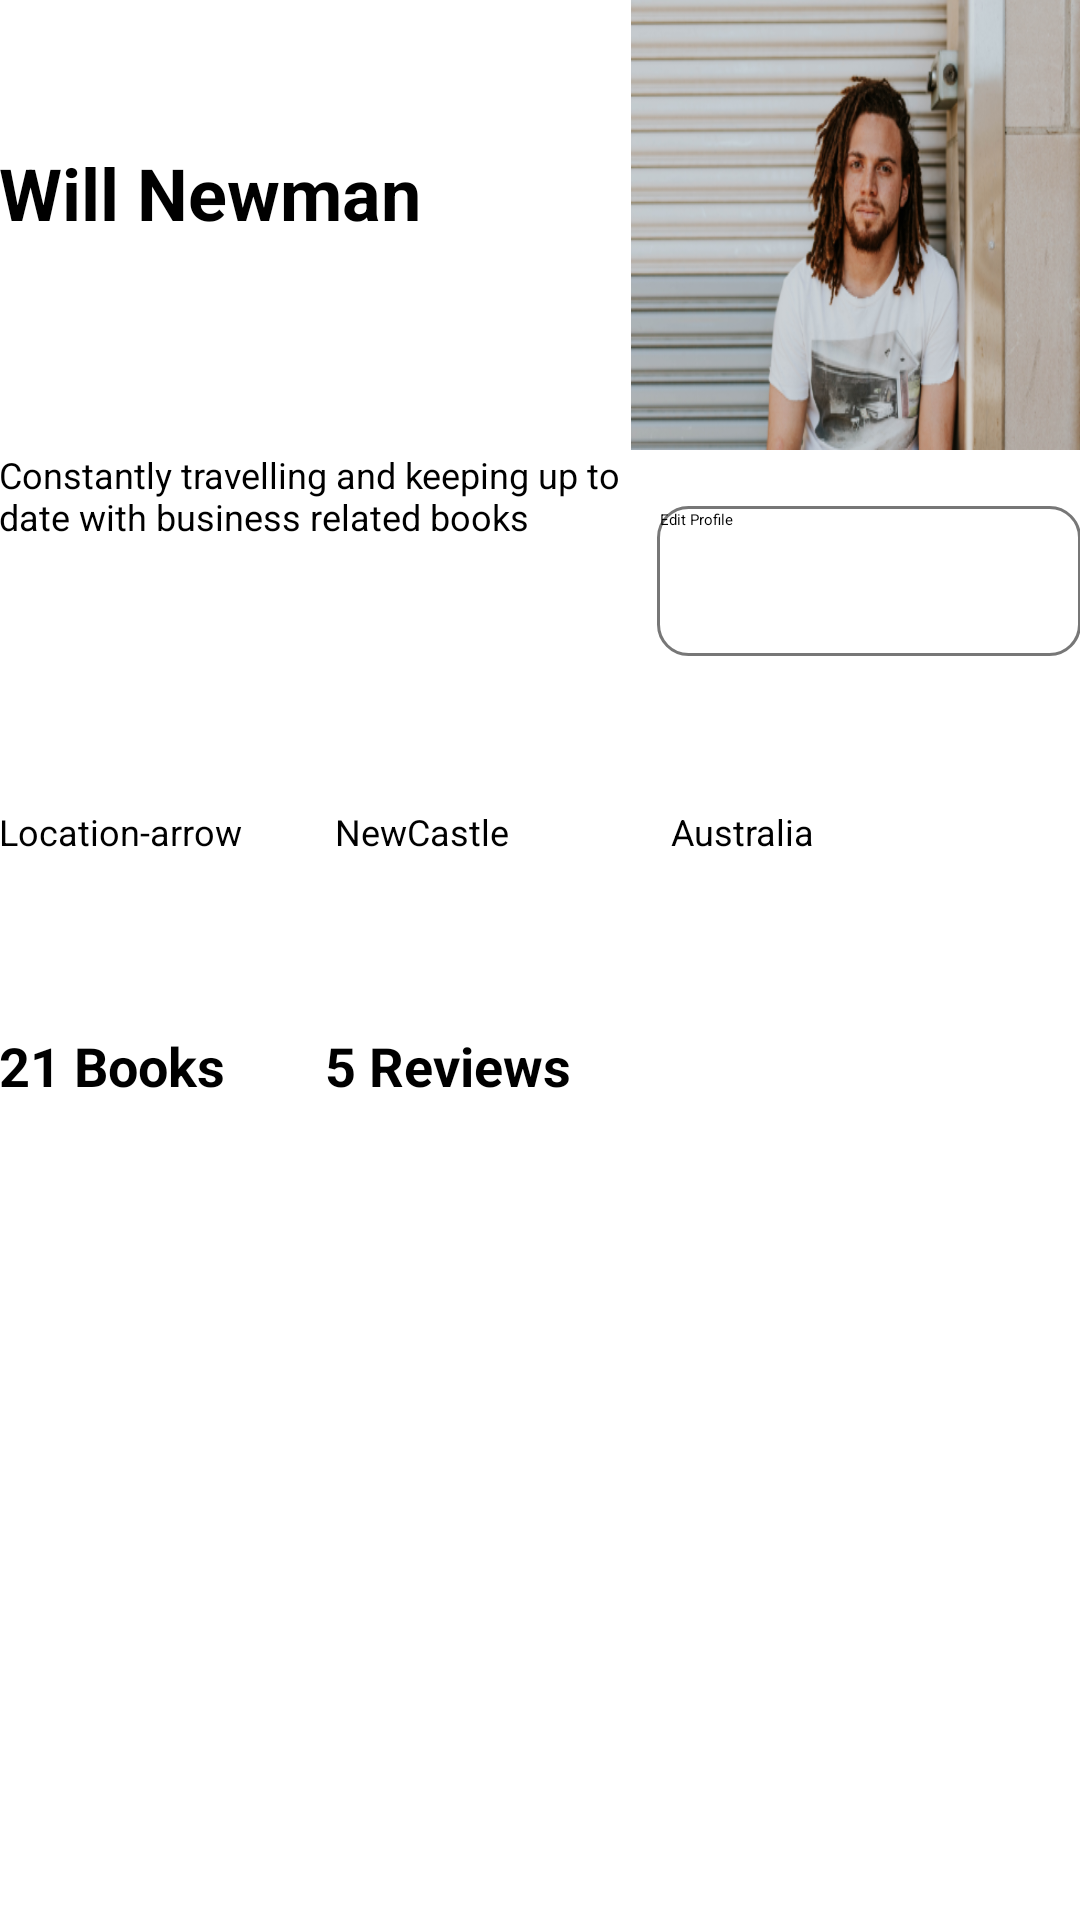

Produce the Android XML layout that renders to this screen, including the resource entries it uses.
<!-- AndroidManifest.xml: application theme Theme.OldBooks -->
<!-- res/layout/activity_ob_main.xml -->
<?xml version="1.0" encoding="utf-8"?>
<androidx.constraintlayout.widget.ConstraintLayout xmlns:android="http://schemas.android.com/apk/res/android"
    xmlns:app="http://schemas.android.com/apk/res-auto"
    xmlns:tools="http://schemas.android.com/tools"
    android:layout_width="match_parent"
    android:layout_height="match_parent"
    tools:context=".OBMain">



    <LinearLayout
        android:id="@+id/llMain"
        android:layout_width="match_parent"
        android:orientation="horizontal"
        android:layout_marginTop="12dp"
        app:layout_constraintHorizontal_weight="2"
        android:padding="@dimen/dimension"
        tools:ignore="MissingConstraints"
        android:layout_height="150dp">

        <TextView
            android:id="@+id/tvNombreUsu"
            android:layout_width="match_parent"
            android:layout_height="wrap_content"
            android:layout_weight="1"
            android:layout_marginTop="48dp"
            app:layout_constraintTop_toTopOf="parent"
            android:text="@string/tv_nom"
            android:textSize="24sp"
            android:textStyle="bold"/>

        <ImageView
            android:id="@+id/imgFoto"
            android:layout_width="150dp"
            android:layout_height="150dp"
            android:background="@drawable/avatar"
            />


    </LinearLayout>

    <LinearLayout
        android:id="@+id/llMain2"
        android:layout_width="match_parent"
        android:layout_height="wrap_content"
        android:weightSum="2"
        android:orientation="horizontal"
        android:padding="@dimen/dimension"
        app:layout_constraintTop_toBottomOf="@id/llMain"
        tools:ignore="MissingConstraints">

        <TextView
            android:id="@+id/tvDescripcion"
            android:layout_width="198dp"
            android:layout_height="95dp"
            android:layout_weight="1"
            android:text="@string/tv_desc"
            android:textSize="12sp"
            tools:ignore="MissingConstraints" />


        <Button
            android:id="@+id/btnEditProfile"
            android:layout_width="120dp"
            android:layout_height="50dp"
            android:layout_weight="1"
            android:layout_marginTop="12dp"
            android:text="@string/btn_edit"
            android:background="@drawable/shape"
            />

    </LinearLayout>

    <LinearLayout
        android:id="@+id/llMenu"
        android:padding="@dimen/dimension"
        android:layout_width="match_parent"
        android:layout_height="wrap_content"
        android:orientation="horizontal"
        android:weightSum="5"
        android:layout_marginTop="24sp"
        app:layout_constraintTop_toBottomOf="@id/llMain2">

        <TextView
            android:id="@+id/tvLocation"
            android:layout_width="100dp"
            android:layout_height="50dp"
            android:layout_weight="1"
            android:text="@string/tv_loc"
            android:textSize="12sp"
            tools:ignore="MissingConstraints" />

        <TextView
            android:id="@+id/tvNewCastle"
            android:layout_width="100dp"
            android:layout_height="50dp"
            android:layout_weight="1"
            android:text="@string/tv_new_castle"
            android:textSize="12sp"
            tools:ignore="MissingConstraints" />

        <TextView
            android:id="@+id/tvAustralia"
            android:layout_width="100dp"
            android:layout_height="50dp"
            android:layout_weight="1"
            android:text="@string/tv_australia"
            android:textSize="12sp"
            tools:ignore="MissingConstraints" />

    </LinearLayout>


    <LinearLayout
        android:id="@+id/llMain3"
        android:layout_width="226dp"
        android:layout_height="94dp"
        android:layout_marginTop="24dp"
        android:orientation="horizontal"
        android:padding="@dimen/dimension"
        app:layout_constraintStart_toStartOf="parent"
        app:layout_constraintTop_toBottomOf="@id/llMenu"
        tools:ignore="MissingConstraints">

        <TextView
            android:id="@+id/tvBooks"
            android:layout_width="4dp"
            android:layout_height="55dp"
            android:layout_weight="1"
            android:text="@string/tv_books"
            android:textSize="18sp"
            android:textStyle="bold"
            tools:ignore="MissingConstraints" />

        <TextView
            android:id="@+id/tvReviews"
            android:layout_width="13dp"
            android:layout_height="55dp"
            android:layout_weight="1"
            android:text="@string/tv_reviews"
            android:textSize="18sp"
            android:textStyle="bold"
            tools:ignore="MissingConstraints" />

    </LinearLayout>


</androidx.constraintlayout.widget.ConstraintLayout>
<!-- resources referenced by this layout -->
<resources>
  <!-- drawable avatar: png bitmap (drawable, 186329 bytes) -->
  <!-- drawable shape (drawable-v24) -->
  <?xml version="1.0" encoding="utf-8"?>
  <shape xmlns:android="http://schemas.android.com/apk/res/android" android:shape="rectangle">
      <solid android:color="#ffffff"/>
  
      <stroke android:width="1dp"
          android:color="#777777"/>
  
      <padding android:left="1dp"
          android:top="1dp"
          android:right="1dp"
          android:bottom="1dp"/>
  
      <corners android:radius="30px"/>
  </shape>
  <string name="btn_edit">Edit Profile</string>
  <string name="tv_australia">Australia</string>
  <string name="tv_books">21 Books</string>
  <string name="tv_desc">Constantly travelling and keeping up to date with business related books</string>
  <string name="tv_loc">Location-arrow</string>
  <string name="tv_new_castle">NewCastle</string>
  <string name="tv_nom">Will Newman</string>
  <string name="tv_reviews">5 Reviews</string>
  <style name="Theme.OldBooks" parent="Theme.MaterialComponents.DayNight.DarkActionBar">
          
          <item name="colorPrimary">#5ABD8C</item>
          <item name="colorPrimaryVariant">#32AA6F</item>
          <item name="colorOnPrimary">#B0FFD8</item>
          
          <item name="colorSecondary">#5ABD8C</item>
          <item name="colorSecondaryVariant">#FFFFFF</item>
          <item name="colorOnSecondary">#000000</item>
          
          <item name="android:statusBarColor" tools:targetApi="l">?attr/colorPrimaryVariant</item>
          
      </style>
</resources>
